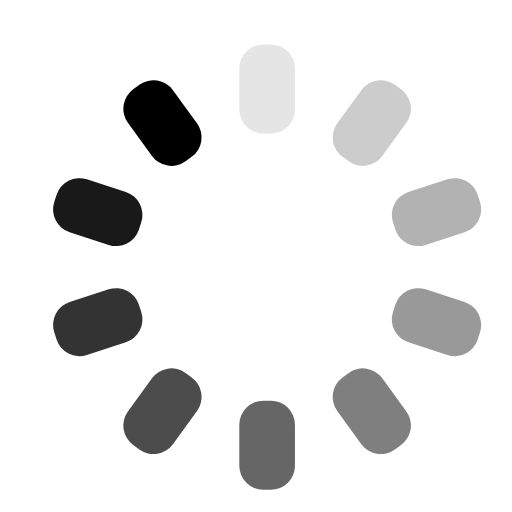
t = 0.00 s
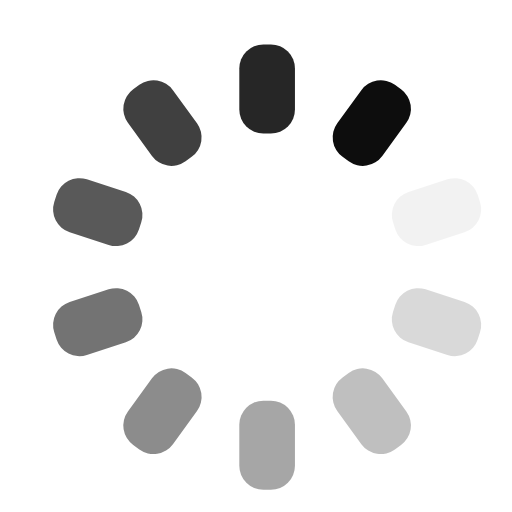
t = 0.21 s
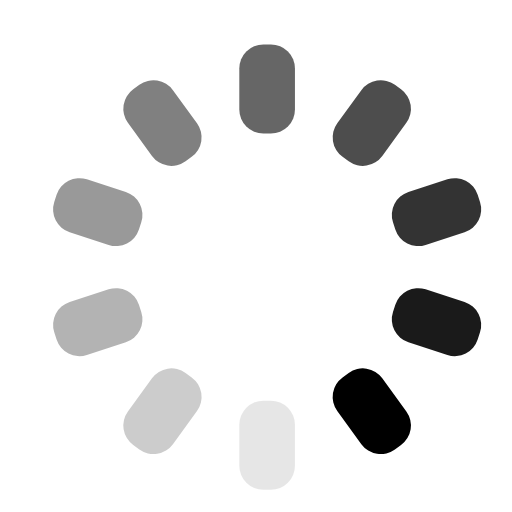
t = 0.41 s
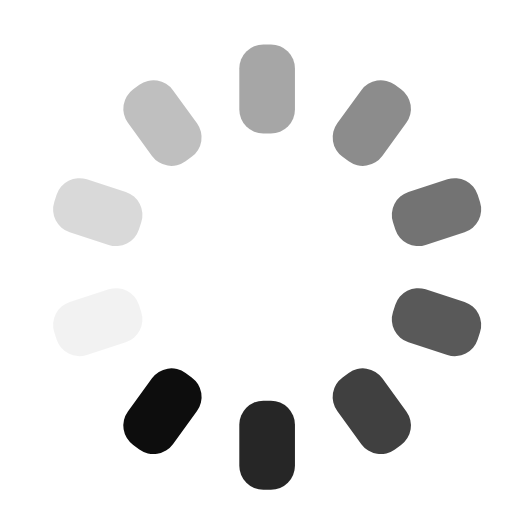
t = 0.62 s

The animated SVG that drew these frames (rendered in a browser with its animation timeline set to each time). Animation: 10 SMIL elements (animate=10); one cycle of 0.82 s, repeats indefinitely.


<svg xmlns="https://www.w3.org/2000/svg" xmlns:xlink="https://www.w3.org/1999/xlink" style="margin: auto; background: none; shape-rendering: auto;" width="1em" height="1em" viewBox="26 26 46 46" preserveAspectRatio="xMidYMid">
<g transform="rotate(0 50 50)">
  <rect x="47.5" y="30" rx="2.16" ry="2.16" width="5" height="8" fill="currentColor">
    <animate attributeName="opacity" values="1;0" keyTimes="0;1" dur="0.819672131147541s" begin="-0.7377049180327869s" repeatCount="indefinite"></animate>
  </rect>
</g><g transform="rotate(36 50 50)">
  <rect x="47.5" y="30" rx="2.16" ry="2.16" width="5" height="8" fill="currentColor">
    <animate attributeName="opacity" values="1;0" keyTimes="0;1" dur="0.819672131147541s" begin="-0.6557377049180328s" repeatCount="indefinite"></animate>
  </rect>
</g><g transform="rotate(72 50 50)">
  <rect x="47.5" y="30" rx="2.16" ry="2.16" width="5" height="8" fill="currentColor">
    <animate attributeName="opacity" values="1;0" keyTimes="0;1" dur="0.819672131147541s" begin="-0.5737704918032788s" repeatCount="indefinite"></animate>
  </rect>
</g><g transform="rotate(108 50 50)">
  <rect x="47.5" y="30" rx="2.16" ry="2.16" width="5" height="8" fill="currentColor">
    <animate attributeName="opacity" values="1;0" keyTimes="0;1" dur="0.819672131147541s" begin="-0.49180327868852464s" repeatCount="indefinite"></animate>
  </rect>
</g><g transform="rotate(144 50 50)">
  <rect x="47.5" y="30" rx="2.16" ry="2.16" width="5" height="8" fill="currentColor">
    <animate attributeName="opacity" values="1;0" keyTimes="0;1" dur="0.819672131147541s" begin="-0.4098360655737705s" repeatCount="indefinite"></animate>
  </rect>
</g><g transform="rotate(180 50 50)">
  <rect x="47.5" y="30" rx="2.16" ry="2.16" width="5" height="8" fill="currentColor">
    <animate attributeName="opacity" values="1;0" keyTimes="0;1" dur="0.819672131147541s" begin="-0.3278688524590164s" repeatCount="indefinite"></animate>
  </rect>
</g><g transform="rotate(216 50 50)">
  <rect x="47.5" y="30" rx="2.16" ry="2.16" width="5" height="8" fill="currentColor">
    <animate attributeName="opacity" values="1;0" keyTimes="0;1" dur="0.819672131147541s" begin="-0.24590163934426232s" repeatCount="indefinite"></animate>
  </rect>
</g><g transform="rotate(252 50 50)">
  <rect x="47.5" y="30" rx="2.16" ry="2.16" width="5" height="8" fill="currentColor">
    <animate attributeName="opacity" values="1;0" keyTimes="0;1" dur="0.819672131147541s" begin="-0.1639344262295082s" repeatCount="indefinite"></animate>
  </rect>
</g><g transform="rotate(288 50 50)">
  <rect x="47.5" y="30" rx="2.16" ry="2.16" width="5" height="8" fill="currentColor">
    <animate attributeName="opacity" values="1;0" keyTimes="0;1" dur="0.819672131147541s" begin="-0.0819672131147541s" repeatCount="indefinite"></animate>
  </rect>
</g><g transform="rotate(324 50 50)">
  <rect x="47.5" y="30" rx="2.16" ry="2.16" width="5" height="8" fill="currentColor">
    <animate attributeName="opacity" values="1;0" keyTimes="0;1" dur="0.819672131147541s" begin="0s" repeatCount="indefinite"></animate>
  </rect>
</g>
</svg>
